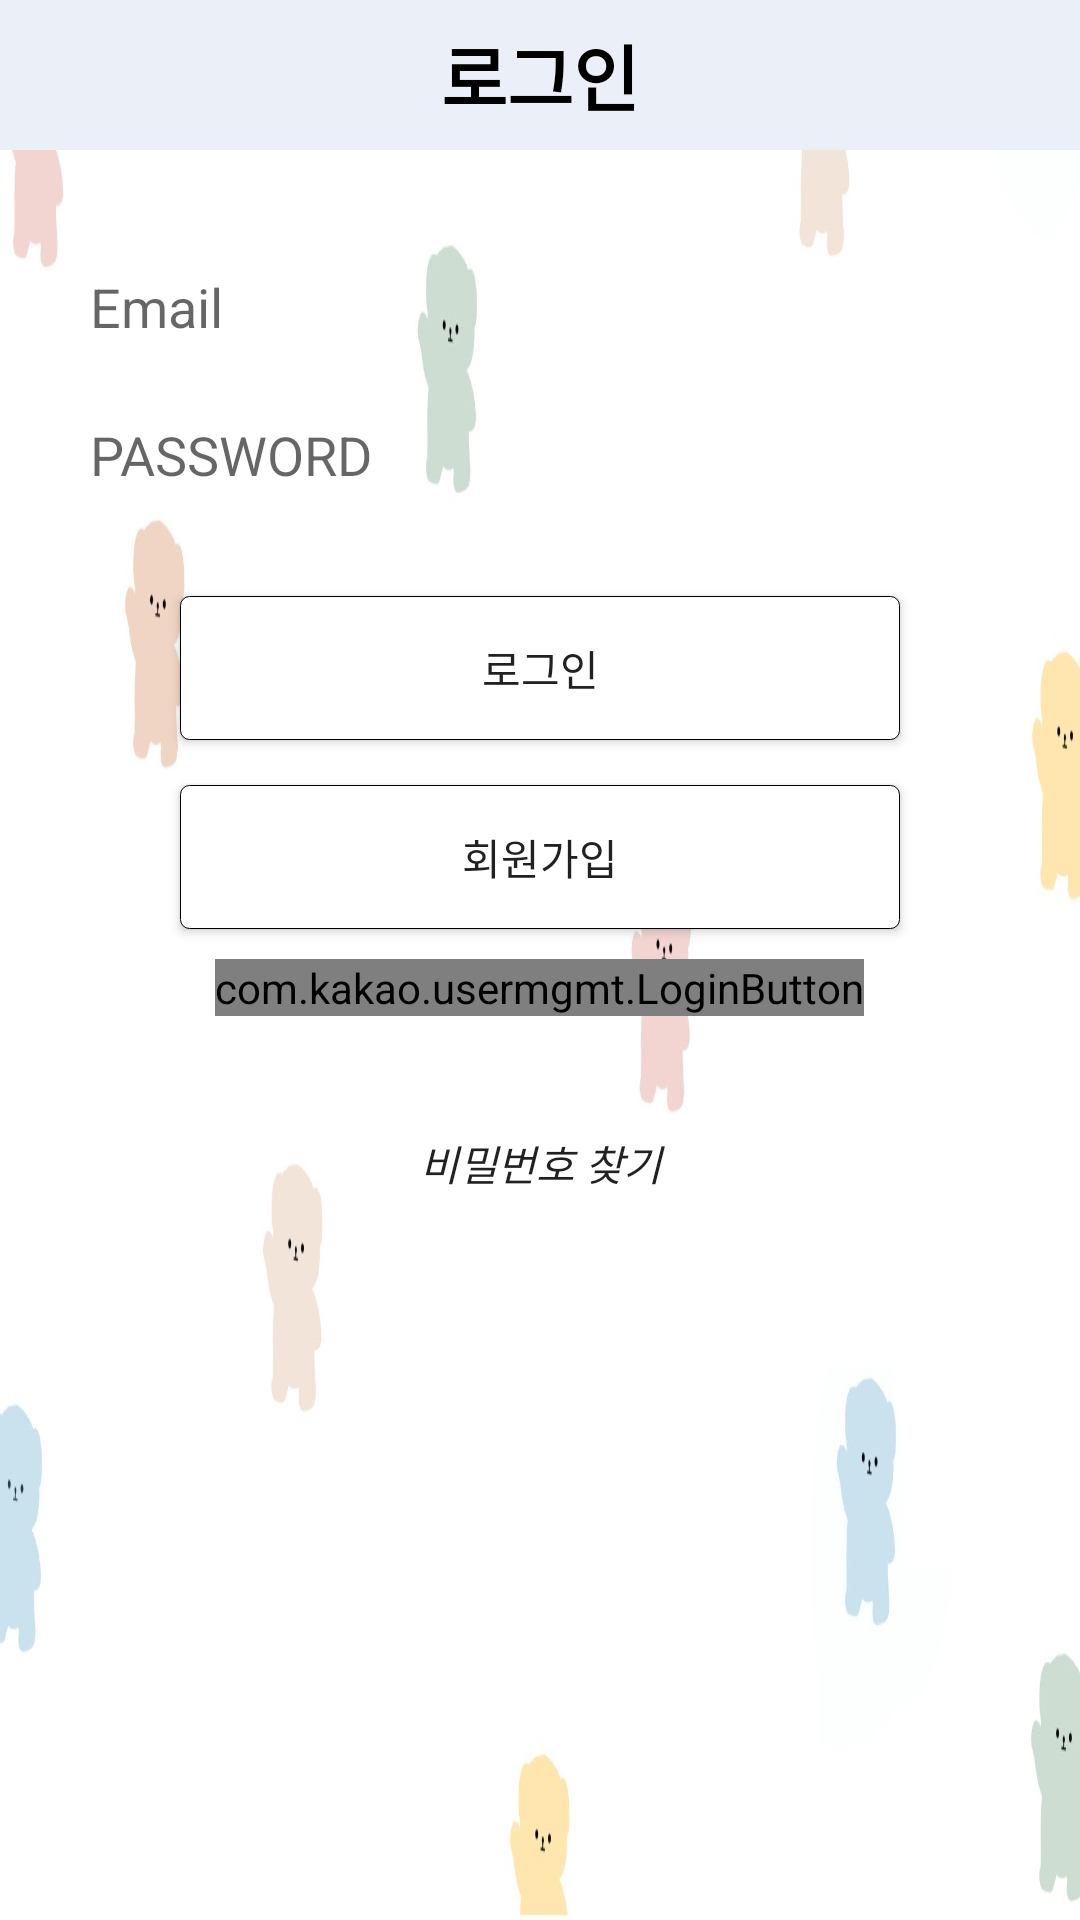

The Android layout XML behind this screen, and the referenced resources:
<!-- AndroidManifest.xml: application theme AppTheme -->
<!-- res/layout/activity_login.xml -->
<?xml version="1.0" encoding="utf-8"?>
<ScrollView
    xmlns:android="http://schemas.android.com/apk/res/android"
    android:layout_width="match_parent"
    android:layout_height="match_parent"
    android:orientation="vertical"
    android:background="@drawable/dog_bg"
    android:focusable="true"
    android:focusableInTouchMode="true">

    <LinearLayout
        android:layout_width="match_parent"
        android:layout_height="match_parent"
        android:orientation="vertical">

        <TextView
            android:layout_width="match_parent"
            android:layout_height="50dp"
            android:text="로그인"
            android:textSize="24sp"
            android:textStyle="bold"
            android:textColor="#000000"
            android:gravity="center"
            android:background="#EAEFF8"
            android:layout_marginBottom="30dp"/>

        <EditText
            android:id="@+id/emailEditText"
            android:layout_width="match_parent"
            android:layout_height="wrap_content"
            android:hint="Email"
            android:inputType="textEmailAddress"
            android:padding="10dp"
            android:layout_marginBottom="5dp"
            android:layout_marginLeft="20dp"
            android:layout_marginRight="20dp"
            android:background="@drawable/button"/>

        <EditText
            android:id="@+id/passwordEditText"
            android:layout_width="match_parent"
            android:layout_height="wrap_content"
            android:hint="PASSWORD"
            android:inputType="textPassword"
            android:padding="10dp"
            android:layout_marginBottom="5dp"
            android:layout_marginLeft="20dp"
            android:layout_marginRight="20dp"
            android:background="@drawable/button"/>

        <Button
            android:layout_marginLeft="60dp"
            android:layout_marginRight="60dp"
            android:layout_marginTop="20dp"
            android:id="@+id/loginButton"
            android:layout_width="match_parent"
            android:layout_height="wrap_content"
            android:text="로그인"
            android:padding="5dp"
            android:layout_marginBottom="5dp"
            android:background="@drawable/button2"/>

        <Button
            android:layout_marginLeft="60dp"
            android:layout_marginRight="60dp"
            android:layout_marginTop="10dp"
            android:id="@+id/signUpButton"
            android:layout_width="match_parent"
            android:layout_height="wrap_content"
            android:text="회원가입"
            android:padding="5dp"
            android:layout_weight="1"
            android:background="@drawable/button2"/>

        <com.kakao.usermgmt.LoginButton
            android:layout_marginTop="10dp"
            android:layout_width="wrap_content"
            android:layout_height="wrap_content"
            android:layout_gravity="center"
            android:layout_marginBottom="5dp"/>

        <Button
            android:layout_width="wrap_content"
            android:layout_height="wrap_content"
            android:text="비밀번호 찾기"
            android:textStyle="italic"
            android:id="@+id/findPasswordButton"
            android:layout_gravity="center"
            android:background="#00ff0000"
            android:layout_marginLeft="30dp"
            android:layout_marginRight="30dp"
            android:layout_marginTop="20dp"/>

    </LinearLayout>

</ScrollView>
<!-- resources referenced by this layout -->
<resources>
  <!-- drawable button2 (drawable-xxhdpi) -->
  <?xml version="1.0" encoding="utf-8"?>
  <shape xmlns:android="http://schemas.android.com/apk/res/android"
      android:shape="rectangle">
      <corners
          android:radius="3dp"
          />
      <solid
          android:color="@color/colorWhite"
          />
      <stroke
          android:width="1px"
          android:color="@android:color/black"
          />
      <padding android:left="7dp" android:top="7dp"
          android:right="7dp" android:bottom="7dp" />
  
  
  </shape>
  <!-- drawable dog_bg: jpeg bitmap (drawable, 54731 bytes) -->
  <style name="AppTheme" parent="Theme.AppCompat.Light.DarkActionBar">
          
          <item name="colorPrimary">#C6CBDB</item>
          <item name="colorPrimaryDark">#909ABC</item>
          <item name="colorAccent">@color/colorAccent</item>
          
  
      </style>
  <color name="colorWhite">#FFFFFF</color>
  <color name="colorAccent">#03DAC5</color>
</resources>
